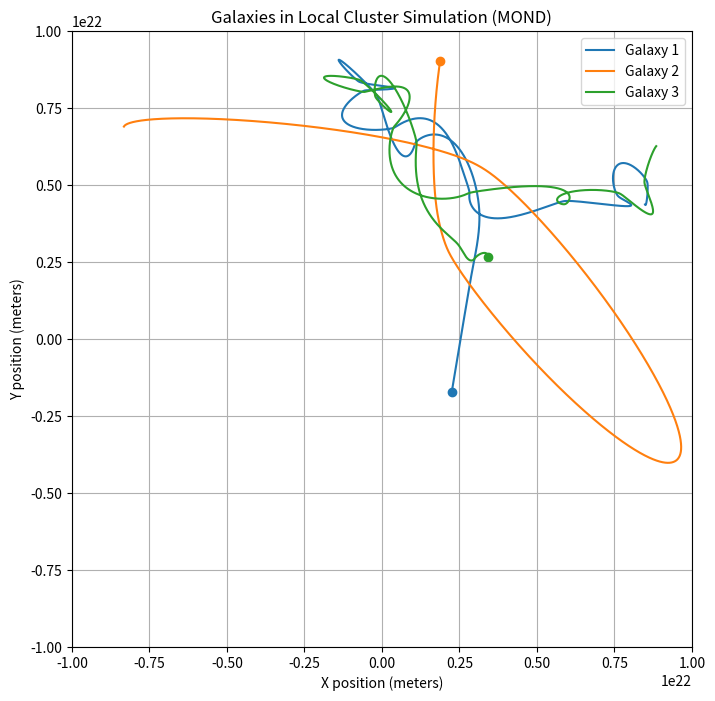

Source code (Python):
import numpy as np
import matplotlib.pyplot as plt

# Constants
G = 6.67430e-11 # Gravitational constant (m^3 kg^-1 s^-2)
a_0 = 1.2e-10   # Milgrom's constant (m/s^2)
M_0 = 1.988e30  # Solar mass (kg)
ly = 9.416e15   # Light year (m)

# Define the Galaxy class
class Galaxy:
    def __init__(self, mass, position, velocity):
        self.mass = mass  # in kg
        self.position = np.array(position, dtype=np.float64)  # in meters
        self.velocity = np.array(velocity, dtype=np.float64)  # in meters per second
        self.acceleration = np.zeros(2, dtype=np.float64)  # in m/s^2

# Gravitational force between two galaxies
def gravitational_force(galaxy1, galaxy2):
    r_vec = galaxy2.position - galaxy1.position
    r_mag = np.linalg.norm(r_vec)
    if r_mag == 0:
        return np.zeros(2)
    #force_magnitude = G * galaxy1.mass * galaxy2.mass / r_mag**2 #NEWTON
    force_magnitude = 2 / 3 * (G*a_0)**(1/2) * ((galaxy1.mass + galaxy2.mass)**(3/2) - galaxy1.mass**(3/2) - galaxy2.mass**(3/2)) / r_mag #MOND
    
    force_vector = force_magnitude * r_vec / r_mag  # Force vector pointing towards the other galaxy
    return force_vector

# Calculate the acceleration of each galaxy based on gravitational forces
def calculate_accelerations(galaxies):
    accelerations = []
    for galaxy in galaxies:
        total_force = np.zeros(2)
        for other_galaxy in galaxies:
            if galaxy != other_galaxy:
                force = gravitational_force(galaxy, other_galaxy)
                total_force += force
        acceleration = total_force / galaxy.mass  # a = F/m
        accelerations.append(acceleration)
    return accelerations

# Runge-Kutta 4th Order Integration (RK4)
def runge_kutta4(galaxies, dt):
    # Calculate initial accelerations
    accelerations = calculate_accelerations(galaxies)
    
    # Calculate k1, k2, k3, k4 for positions and velocities
    k1_v = [g.velocity for g in galaxies]
    k1_p = [g.position for g in galaxies]
    
    # Calculate intermediate velocities and positions
    for i, galaxy in enumerate(galaxies):
        galaxy.velocity += accelerations[i] * dt / 2
        galaxy.position += galaxy.velocity * dt / 2
    
    k2_v = [g.velocity for g in galaxies]
    k2_p = [g.position for g in galaxies]
    
    for i, galaxy in enumerate(galaxies):
        galaxy.velocity = k1_v[i] + accelerations[i] * dt / 2
        galaxy.position = k1_p[i] + galaxy.velocity * dt / 2
    
    k3_v = [g.velocity for g in galaxies]
    k3_p = [g.position for g in galaxies]
    
    for i, galaxy in enumerate(galaxies):
        galaxy.velocity = k2_v[i] + accelerations[i] * dt
        galaxy.position = k2_p[i] + galaxy.velocity * dt
    
    k4_v = [g.velocity for g in galaxies]
    k4_p = [g.position for g in galaxies]
    
    # Update positions and velocities using the Runge-Kutta method
    for i, galaxy in enumerate(galaxies):
        galaxy.velocity = (k1_v[i] + 2 * k2_v[i] + 2 * k3_v[i] + k4_v[i]) / 6
        galaxy.position = (k1_p[i] + 2 * k2_p[i] + 2 * k3_p[i] + k4_p[i]) / 6

def plotting():
    
    plt.xlabel('X position (meters)')
    plt.ylabel('Y position (meters)')
    plt.title('Galaxies in Local Cluster Simulation (MOND)')
    plt.legend()
    plt.grid(True)
    plt.xlim([-1e22,1e22])
    plt.ylim([-1e22,1e22])

# Initialize the galaxies (mass in kg, position in meters, velocity in m/s)
num_galaxies = 3  # Number of galaxies in the cluster
galaxies = []

# Example: Initialize galaxies in a more stable configuration (closer, slower)
np.random.seed(42)  # Set seed for reproducibility
for i in range(num_galaxies):
    mass = np.random.uniform(1e9*M_0, 1e9*M_0)
    position = np.random.uniform(-1e6*ly, 1e6*ly, size=2)
    velocity = np.random.uniform(-1e4, 1e4, size=2)
    galaxies.append(Galaxy(mass, position, velocity))

# Time parameters
dt = 1e14  # Time step
total_time = 1e18  # Total time
steps = int(total_time / dt)

# List for storing positions for plotting later
positions = {i: [] for i in range(len(galaxies))}

# Run the simulation for the specified time
for step in range(steps):
    runge_kutta4(galaxies, dt)
    for i, galaxy in enumerate(galaxies):
        positions[i].append(galaxy.position.copy())
        
    if step%1e2==0 and step != 0:
        temp = {i: [] for i in range(len(galaxies))}
        for i in range(len(galaxies)):
            temp[i] = np.array(positions[i])
    
        plt.figure(figsize=(8, 8))
        for i in range(len(galaxies)):
            plt.plot(temp[i][-1000:, 0], temp[i][-1000:, 1], label=f"Galaxy {i+1}")
            plt.scatter(temp[i][-1,0], temp[i][-1,1])
        
        plotting()
        plt.savefig(f'{int(step/100)}.png')
        plt.close()
        print(step)

# Convert positions to numpy arrays for easy plotting
for i in range(len(galaxies)):
    positions[i] = np.array(positions[i])

# Plot the trajectory of the galaxies
plt.figure(figsize=(8, 8))
for i in range(len(galaxies)):
    plt.plot(positions[i][:, 0], positions[i][:, 1], label=f"Galaxy {i+1}")
    plt.scatter(positions[i][-1,0], positions[i][-1,1])

plotting()
plt.savefig('final.png')
plt.show()